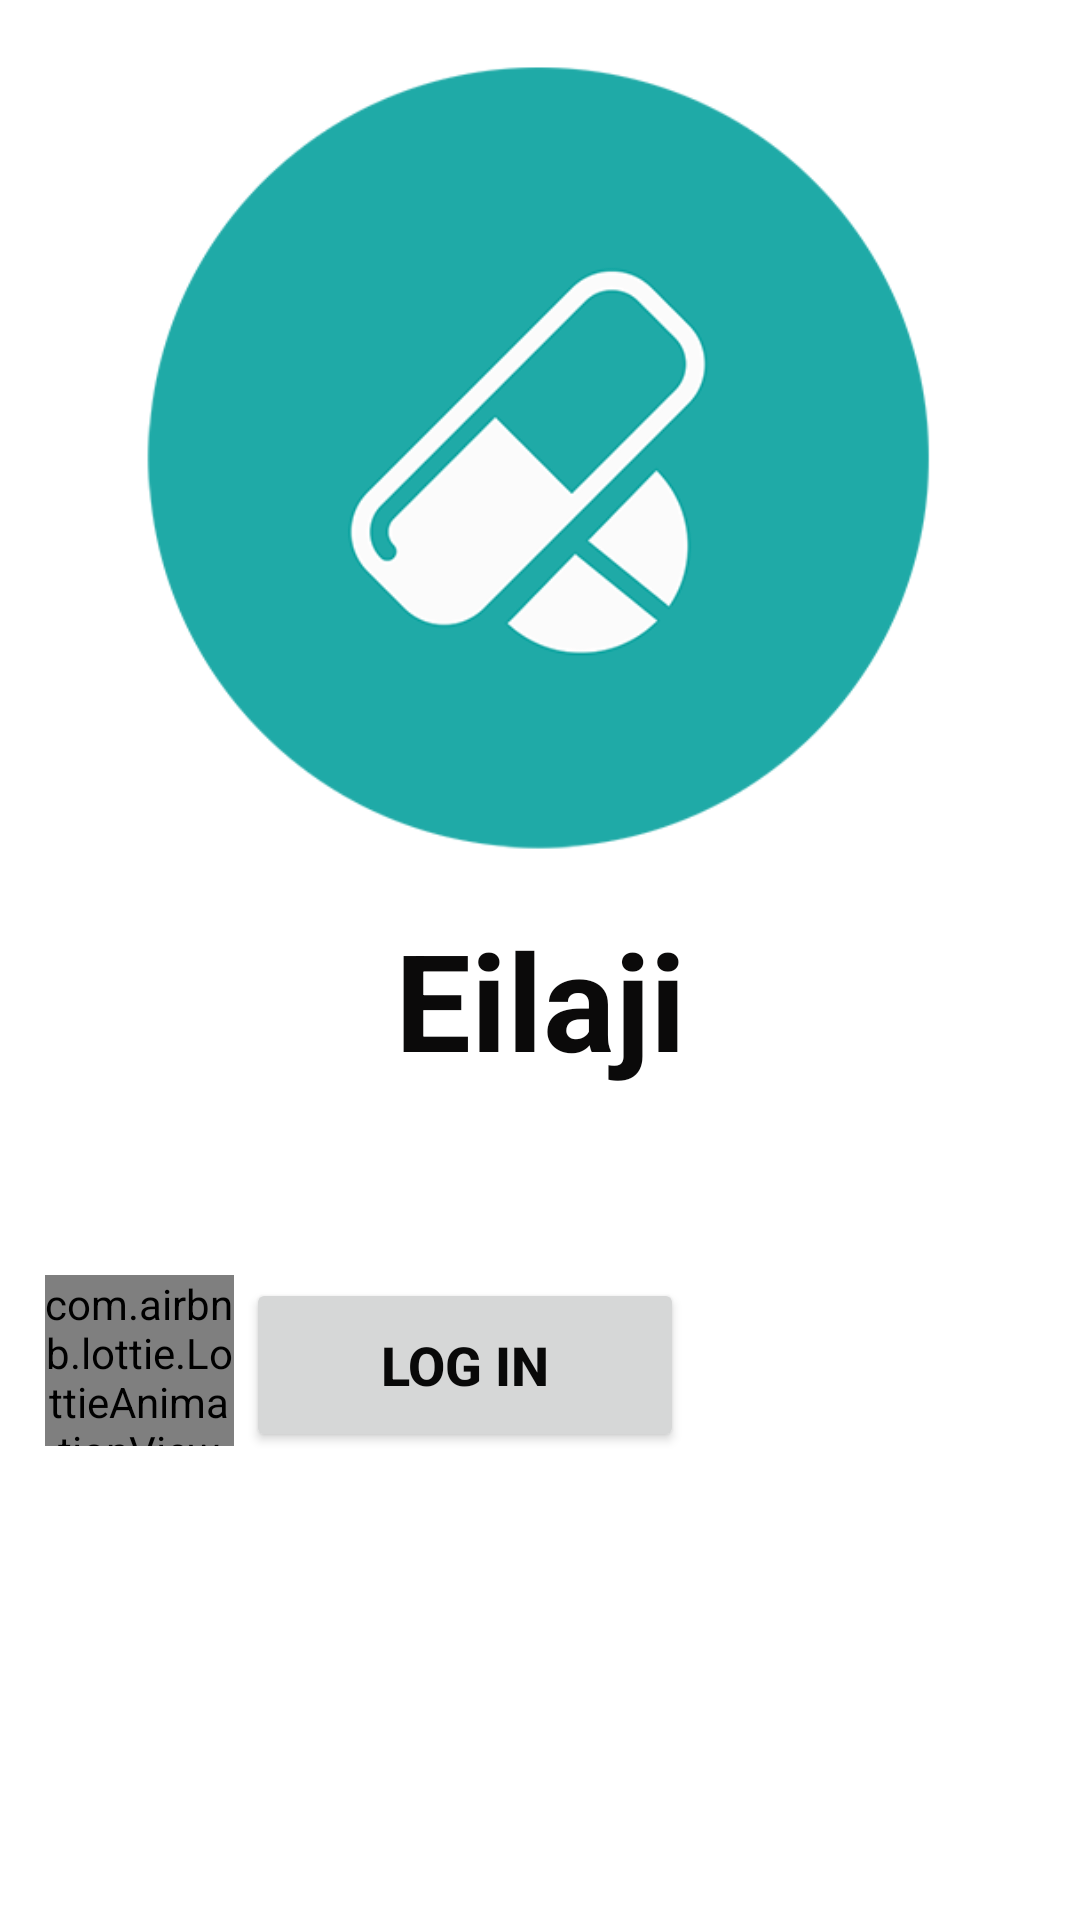

Here is an Android app screen rendered from its layout file. Give the layout XML and the strings, colors and styles it references.
<!-- AndroidManifest.xml: application theme Theme.Eilaji -->
<!-- res/layout/fragment_log_in.xml -->
<?xml version="1.0" encoding="utf-8"?>
<FrameLayout xmlns:android="http://schemas.android.com/apk/res/android"
    xmlns:app="http://schemas.android.com/apk/res-auto"
    xmlns:tools="http://schemas.android.com/tools"
    android:layout_width="match_parent"
    android:layout_height="match_parent"
    tools:context="com.amaar.eilaji.LogInFragment">






<androidx.constraintlayout.widget.ConstraintLayout
    android:layout_width="match_parent"
    android:layout_height="match_parent">

    <ImageView

        android:id="@+id/imageView"
        android:layout_width="314dp"
        android:layout_height="303dp"
        android:src="@drawable/medicine1"
        app:layout_constraintEnd_toEndOf="parent"
        app:layout_constraintStart_toStartOf="parent"
        app:layout_constraintTop_toTopOf="parent"
        tools:ignore="MissingConstraints" />

    <Button
        android:id="@+id/login_btn"
        android:layout_width="146dp"
        android:layout_height="58dp"
        android:layout_marginEnd="132dp"
        android:layout_marginBottom="156dp"
        android:text="@string/log_in"
        android:textColor="#090909"
        android:textSize="18dp"
        android:textStyle="bold"
        app:layout_constraintBottom_toBottomOf="parent"
        app:layout_constraintEnd_toEndOf="parent" />

    <com.airbnb.lottie.LottieAnimationView
        android:id="@+id/animationView"
        android:layout_width="63dp"
        android:layout_height="57dp"
        android:layout_marginEnd="4dp"
        android:layout_marginBottom="158dp"
        app:layout_constraintBottom_toBottomOf="parent"
        app:layout_constraintEnd_toStartOf="@+id/login_btn"
        app:layout_constraintHorizontal_bias="1.0"
        app:layout_constraintStart_toStartOf="parent"
        app:lottie_autoPlay="true"
        app:lottie_loop="true"
        app:lottie_rawRes="@raw/login"
        app:lottie_url="REPLACE_JSON_URL" />

    <TextView
        android:id="@+id/textView"
        android:layout_width="208dp"
        android:layout_height="70dp"
        android:text="@string/eilaji"
        android:textAlignment="center"
        android:textColor="#0B0A0A"
        android:textSize="45dp"
        android:textStyle="bold"
        app:layout_constraintEnd_toEndOf="parent"
        app:layout_constraintStart_toStartOf="parent"
        app:layout_constraintTop_toBottomOf="@+id/imageView" />
</androidx.constraintlayout.widget.ConstraintLayout>


</FrameLayout>
<!-- resources referenced by this layout -->
<resources>
  <!-- drawable medicine1: png bitmap (drawable-v24, 43597 bytes) -->
  <string name="eilaji">Eilaji</string>
  <string name="hello_blank_fragment" translatable="false">Hello blank fragment</string>
  <string name="log_in">Log In</string>
  <style name="Theme.Eilaji" parent="Theme.MaterialComponents.DayNight.DarkActionBar">
          
          <item name="colorPrimary">@color/brun</item>
          <item name="colorPrimaryVariant">#CD461002</item>
          <item name="colorOnPrimary">@color/white</item>
          
          <item name="colorSecondary">@color/teal_200</item>
          <item name="colorSecondaryVariant">@color/teal_700</item>
          <item name="colorOnSecondary">@color/black</item>
          
          <item name="android:statusBarColor" tools:targetApi="l">?attr/colorPrimaryVariant</item>
          
      </style>
  <color name="brun">#4F461002</color>
  <color name="white">#A8461002</color>
  <color name="teal_200">#FF03DAC5</color>
  <color name="teal_700">#FF018786</color>
  <color name="black">#FF000000</color>
</resources>
